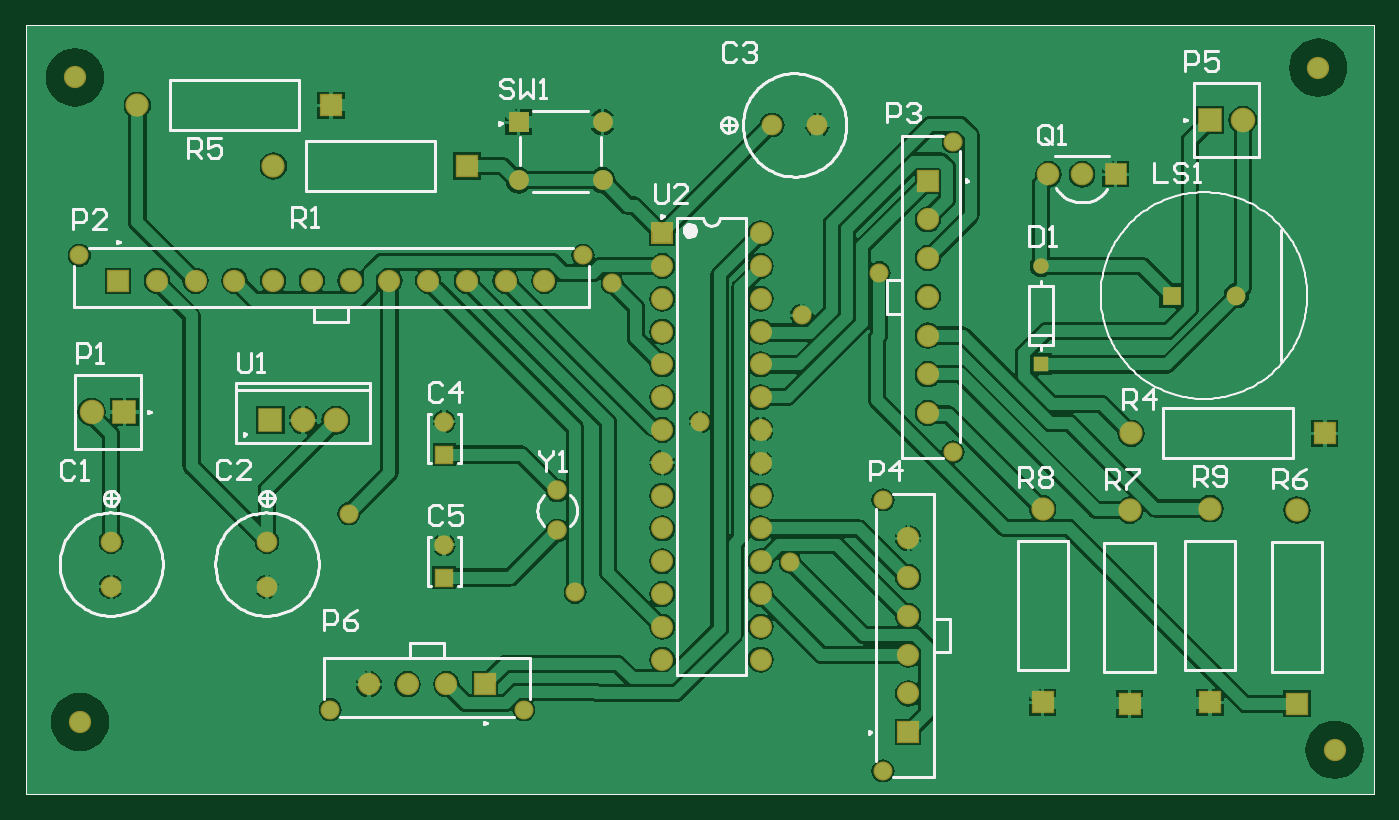
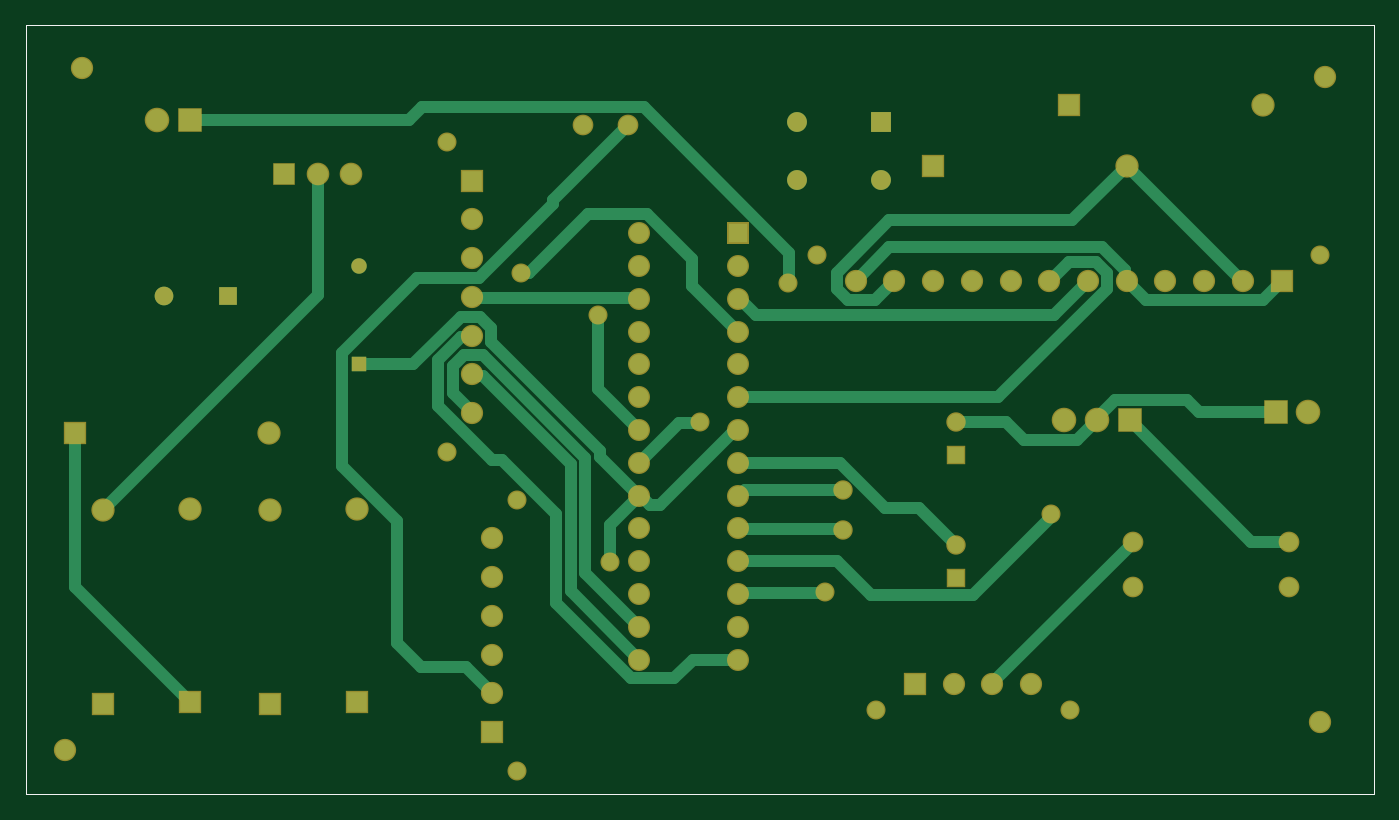
Circuit board: 8 layer files. Board 104.4 x 59.6 mm.
- bottom_copper: Alarm_Clock.GBL (7877 bytes)
- bottom_silk: Alarm_Clock.GBO (401 bytes)
- bottom_mask: Alarm_Clock.GBS (3469 bytes)
- outline: Alarm_Clock.GKO (404 bytes)
- outline: Alarm_Clock.GM1 (495 bytes)
- top_copper: Alarm_Clock.GTL (63146 bytes)
- top_silk: Alarm_Clock.GTO (21789 bytes)
- top_mask: Alarm_Clock.GTS (3468 bytes)

=== bottom_copper: Alarm_Clock.GBL (7877 bytes, source omitted) ===
=== bottom_silk: Alarm_Clock.GBO ===
G04*
G04 #@! TF.GenerationSoftware,Altium Limited,Altium Designer,21.2.2 (38)*
G04*
G04 Layer_Color=32896*
%FSLAX25Y25*%
%MOIN*%
G70*
G04*
G04 #@! TF.SameCoordinates,D0C09C63-79EA-4D83-9DA0-2B2549F26A19*
G04*
G04*
G04 #@! TF.FilePolarity,Positive*
G04*
G01*
G75*
%ADD15C,0.00004*%
D15*
X157500Y438500D02*
X568500D01*
Y204000D02*
Y438500D01*
X157500Y204000D02*
X568500D01*
X157500D02*
Y438500D01*
M02*

=== bottom_mask: Alarm_Clock.GBS ===
G04*
G04 #@! TF.GenerationSoftware,Altium Limited,Altium Designer,21.2.2 (38)*
G04*
G04 Layer_Color=16711935*
%FSLAX25Y25*%
%MOIN*%
G70*
G04*
G04 #@! TF.SameCoordinates,D0C09C63-79EA-4D83-9DA0-2B2549F26A19*
G04*
G04*
G04 #@! TF.FilePolarity,Negative*
G04*
G01*
G75*
%ADD15C,0.00004*%
%ADD16C,0.05709*%
%ADD17R,0.05709X0.05709*%
%ADD18R,0.07099X0.07099*%
%ADD19C,0.07099*%
%ADD20R,0.07099X0.07099*%
%ADD21R,0.07493X0.07493*%
%ADD22C,0.07493*%
%ADD23C,0.06784*%
%ADD24C,0.05800*%
%ADD25R,0.06784X0.06784*%
%ADD26R,0.06784X0.06784*%
%ADD27C,0.06800*%
%ADD28C,0.06312*%
%ADD29C,0.05918*%
%ADD30R,0.05918X0.05918*%
%ADD31C,0.05918*%
%ADD32C,0.06706*%
%ADD33R,0.06706X0.06706*%
%ADD34C,0.04724*%
%ADD35R,0.04724X0.04724*%
%ADD36C,0.06902*%
%ADD37R,0.06902X0.06902*%
%ADD38C,0.06063*%
%ADD39R,0.06063X0.06063*%
D15*
X157500Y438500D02*
X568500D01*
Y204000D02*
Y438500D01*
X157500Y204000D02*
X568500D01*
X157500D02*
Y438500D01*
D16*
X526500Y356000D02*
D03*
D17*
X506815D02*
D03*
D18*
X553527Y314000D02*
D03*
X292000Y395500D02*
D03*
X250528Y414000D02*
D03*
D19*
X494472Y314000D02*
D03*
X518500Y291028D02*
D03*
X232945Y395500D02*
D03*
X191472Y414000D02*
D03*
X545000Y290555D02*
D03*
X467500Y291028D02*
D03*
X494000Y290528D02*
D03*
D20*
X518500Y231972D02*
D03*
X545000Y231500D02*
D03*
X467500Y231972D02*
D03*
X494000Y231472D02*
D03*
D21*
X232000Y318000D02*
D03*
X187500Y320500D02*
D03*
X518500Y409500D02*
D03*
D22*
X242000Y318000D02*
D03*
X252000D02*
D03*
X177500Y320500D02*
D03*
X528500Y409500D02*
D03*
D23*
X426500Y258311D02*
D03*
Y234689D02*
D03*
Y246500D02*
D03*
Y270122D02*
D03*
Y281933D02*
D03*
X262067Y237500D02*
D03*
X273878D02*
D03*
X285689D02*
D03*
X315555Y360500D02*
D03*
X303744D02*
D03*
X280122D02*
D03*
X256500D02*
D03*
X244689D02*
D03*
X221067D02*
D03*
X197445D02*
D03*
X209256D02*
D03*
X232878D02*
D03*
X268311D02*
D03*
X291933D02*
D03*
X432500Y343811D02*
D03*
Y367433D02*
D03*
Y379244D02*
D03*
Y355622D02*
D03*
Y332000D02*
D03*
Y320189D02*
D03*
D24*
X418784Y211067D02*
D03*
Y293744D02*
D03*
X250256Y229784D02*
D03*
X309311D02*
D03*
X173823Y368216D02*
D03*
X327366D02*
D03*
X440216Y308378D02*
D03*
Y402866D02*
D03*
X363000Y317500D02*
D03*
X325000Y265500D02*
D03*
X256000Y289500D02*
D03*
X390500Y274728D02*
D03*
X394000Y350000D02*
D03*
X417681Y363000D02*
D03*
X336250Y359728D02*
D03*
D25*
X426500Y222878D02*
D03*
X432500Y391055D02*
D03*
D26*
X297500Y237500D02*
D03*
X185634Y360500D02*
D03*
D27*
X174000Y226000D02*
D03*
X556500Y217500D02*
D03*
X551500Y425500D02*
D03*
X172500Y422500D02*
D03*
D28*
X385000Y408000D02*
D03*
X398780D02*
D03*
X231000Y267220D02*
D03*
Y281000D02*
D03*
X183500Y267220D02*
D03*
Y281000D02*
D03*
D29*
X319500Y284398D02*
D03*
Y296602D02*
D03*
D30*
X285000Y307500D02*
D03*
Y270000D02*
D03*
D31*
Y317500D02*
D03*
Y280000D02*
D03*
D32*
X381500Y245000D02*
D03*
Y255000D02*
D03*
Y265000D02*
D03*
Y275000D02*
D03*
Y285000D02*
D03*
Y295000D02*
D03*
Y305000D02*
D03*
Y315000D02*
D03*
Y325000D02*
D03*
Y335000D02*
D03*
Y345000D02*
D03*
Y355000D02*
D03*
Y365000D02*
D03*
Y375000D02*
D03*
X351500Y245000D02*
D03*
Y255000D02*
D03*
Y265000D02*
D03*
Y275000D02*
D03*
Y285000D02*
D03*
Y295000D02*
D03*
Y305000D02*
D03*
Y315000D02*
D03*
Y325000D02*
D03*
Y335000D02*
D03*
Y345000D02*
D03*
Y355000D02*
D03*
Y365000D02*
D03*
D33*
Y375000D02*
D03*
D34*
X467000Y365012D02*
D03*
D35*
Y334988D02*
D03*
D36*
X469264Y393000D02*
D03*
X479500D02*
D03*
D37*
X489736D02*
D03*
D38*
X333295Y391142D02*
D03*
X307705D02*
D03*
X333295Y408858D02*
D03*
D39*
X307705D02*
D03*
M02*

=== outline: Alarm_Clock.GKO ===
G04*
G04 #@! TF.GenerationSoftware,Altium Limited,Altium Designer,21.2.2 (38)*
G04*
G04 Layer_Color=16711935*
%FSLAX25Y25*%
%MOIN*%
G70*
G04*
G04 #@! TF.SameCoordinates,D0C09C63-79EA-4D83-9DA0-2B2549F26A19*
G04*
G04*
G04 #@! TF.FilePolarity,Positive*
G04*
G01*
G75*
%ADD15C,0.00004*%
D15*
X157500Y438500D02*
X568500D01*
Y204000D02*
Y438500D01*
X157500Y204000D02*
X568500D01*
X157500D02*
Y438500D01*
M02*

=== outline: Alarm_Clock.GM1 ===
G04*
G04 #@! TF.GenerationSoftware,Altium Limited,Altium Designer,21.2.2 (38)*
G04*
G04 Layer_Color=16711935*
%FSLAX25Y25*%
%MOIN*%
G70*
G04*
G04 #@! TF.SameCoordinates,D0C09C63-79EA-4D83-9DA0-2B2549F26A19*
G04*
G04*
G04 #@! TF.FilePolarity,Positive*
G04*
G01*
G75*
%ADD15C,0.00004*%
D15*
X157500Y438500D02*
X568500D01*
Y204000D02*
Y438500D01*
X157500Y204000D02*
X568500D01*
X157500D02*
Y438500D01*
X568500D01*
Y204000D02*
Y438500D01*
X157500Y204000D02*
X568500D01*
X157500D02*
Y438500D01*
M02*

=== top_copper: Alarm_Clock.GTL (63146 bytes, source omitted) ===
=== top_silk: Alarm_Clock.GTO (21789 bytes, source omitted) ===
=== top_mask: Alarm_Clock.GTS ===
G04*
G04 #@! TF.GenerationSoftware,Altium Limited,Altium Designer,21.2.2 (38)*
G04*
G04 Layer_Color=8388736*
%FSLAX25Y25*%
%MOIN*%
G70*
G04*
G04 #@! TF.SameCoordinates,D0C09C63-79EA-4D83-9DA0-2B2549F26A19*
G04*
G04*
G04 #@! TF.FilePolarity,Negative*
G04*
G01*
G75*
%ADD15C,0.00004*%
%ADD16C,0.05709*%
%ADD17R,0.05709X0.05709*%
%ADD18R,0.07099X0.07099*%
%ADD19C,0.07099*%
%ADD20R,0.07099X0.07099*%
%ADD21R,0.07493X0.07493*%
%ADD22C,0.07493*%
%ADD23C,0.06784*%
%ADD24C,0.05800*%
%ADD25R,0.06784X0.06784*%
%ADD26R,0.06784X0.06784*%
%ADD27C,0.06800*%
%ADD28C,0.06312*%
%ADD29C,0.05918*%
%ADD30R,0.05918X0.05918*%
%ADD31C,0.05918*%
%ADD32C,0.06706*%
%ADD33R,0.06706X0.06706*%
%ADD34C,0.04724*%
%ADD35R,0.04724X0.04724*%
%ADD36C,0.06902*%
%ADD37R,0.06902X0.06902*%
%ADD38C,0.06063*%
%ADD39R,0.06063X0.06063*%
D15*
X157500Y438500D02*
X568500D01*
Y204000D02*
Y438500D01*
X157500Y204000D02*
X568500D01*
X157500D02*
Y438500D01*
D16*
X526500Y356000D02*
D03*
D17*
X506815D02*
D03*
D18*
X553527Y314000D02*
D03*
X292000Y395500D02*
D03*
X250528Y414000D02*
D03*
D19*
X494472Y314000D02*
D03*
X518500Y291028D02*
D03*
X232945Y395500D02*
D03*
X191472Y414000D02*
D03*
X545000Y290555D02*
D03*
X467500Y291028D02*
D03*
X494000Y290528D02*
D03*
D20*
X518500Y231972D02*
D03*
X545000Y231500D02*
D03*
X467500Y231972D02*
D03*
X494000Y231472D02*
D03*
D21*
X232000Y318000D02*
D03*
X187500Y320500D02*
D03*
X518500Y409500D02*
D03*
D22*
X242000Y318000D02*
D03*
X252000D02*
D03*
X177500Y320500D02*
D03*
X528500Y409500D02*
D03*
D23*
X426500Y258311D02*
D03*
Y234689D02*
D03*
Y246500D02*
D03*
Y270122D02*
D03*
Y281933D02*
D03*
X262067Y237500D02*
D03*
X273878D02*
D03*
X285689D02*
D03*
X315555Y360500D02*
D03*
X303744D02*
D03*
X280122D02*
D03*
X256500D02*
D03*
X244689D02*
D03*
X221067D02*
D03*
X197445D02*
D03*
X209256D02*
D03*
X232878D02*
D03*
X268311D02*
D03*
X291933D02*
D03*
X432500Y343811D02*
D03*
Y367433D02*
D03*
Y379244D02*
D03*
Y355622D02*
D03*
Y332000D02*
D03*
Y320189D02*
D03*
D24*
X418784Y211067D02*
D03*
Y293744D02*
D03*
X250256Y229784D02*
D03*
X309311D02*
D03*
X173823Y368216D02*
D03*
X327366D02*
D03*
X440216Y308378D02*
D03*
Y402866D02*
D03*
X363000Y317500D02*
D03*
X325000Y265500D02*
D03*
X256000Y289500D02*
D03*
X390500Y274728D02*
D03*
X394000Y350000D02*
D03*
X417681Y363000D02*
D03*
X336250Y359728D02*
D03*
D25*
X426500Y222878D02*
D03*
X432500Y391055D02*
D03*
D26*
X297500Y237500D02*
D03*
X185634Y360500D02*
D03*
D27*
X174000Y226000D02*
D03*
X556500Y217500D02*
D03*
X551500Y425500D02*
D03*
X172500Y422500D02*
D03*
D28*
X385000Y408000D02*
D03*
X398780D02*
D03*
X231000Y267220D02*
D03*
Y281000D02*
D03*
X183500Y267220D02*
D03*
Y281000D02*
D03*
D29*
X319500Y284398D02*
D03*
Y296602D02*
D03*
D30*
X285000Y307500D02*
D03*
Y270000D02*
D03*
D31*
Y317500D02*
D03*
Y280000D02*
D03*
D32*
X381500Y245000D02*
D03*
Y255000D02*
D03*
Y265000D02*
D03*
Y275000D02*
D03*
Y285000D02*
D03*
Y295000D02*
D03*
Y305000D02*
D03*
Y315000D02*
D03*
Y325000D02*
D03*
Y335000D02*
D03*
Y345000D02*
D03*
Y355000D02*
D03*
Y365000D02*
D03*
Y375000D02*
D03*
X351500Y245000D02*
D03*
Y255000D02*
D03*
Y265000D02*
D03*
Y275000D02*
D03*
Y285000D02*
D03*
Y295000D02*
D03*
Y305000D02*
D03*
Y315000D02*
D03*
Y325000D02*
D03*
Y335000D02*
D03*
Y345000D02*
D03*
Y355000D02*
D03*
Y365000D02*
D03*
D33*
Y375000D02*
D03*
D34*
X467000Y365012D02*
D03*
D35*
Y334988D02*
D03*
D36*
X469264Y393000D02*
D03*
X479500D02*
D03*
D37*
X489736D02*
D03*
D38*
X333295Y391142D02*
D03*
X307705D02*
D03*
X333295Y408858D02*
D03*
D39*
X307705D02*
D03*
M02*

